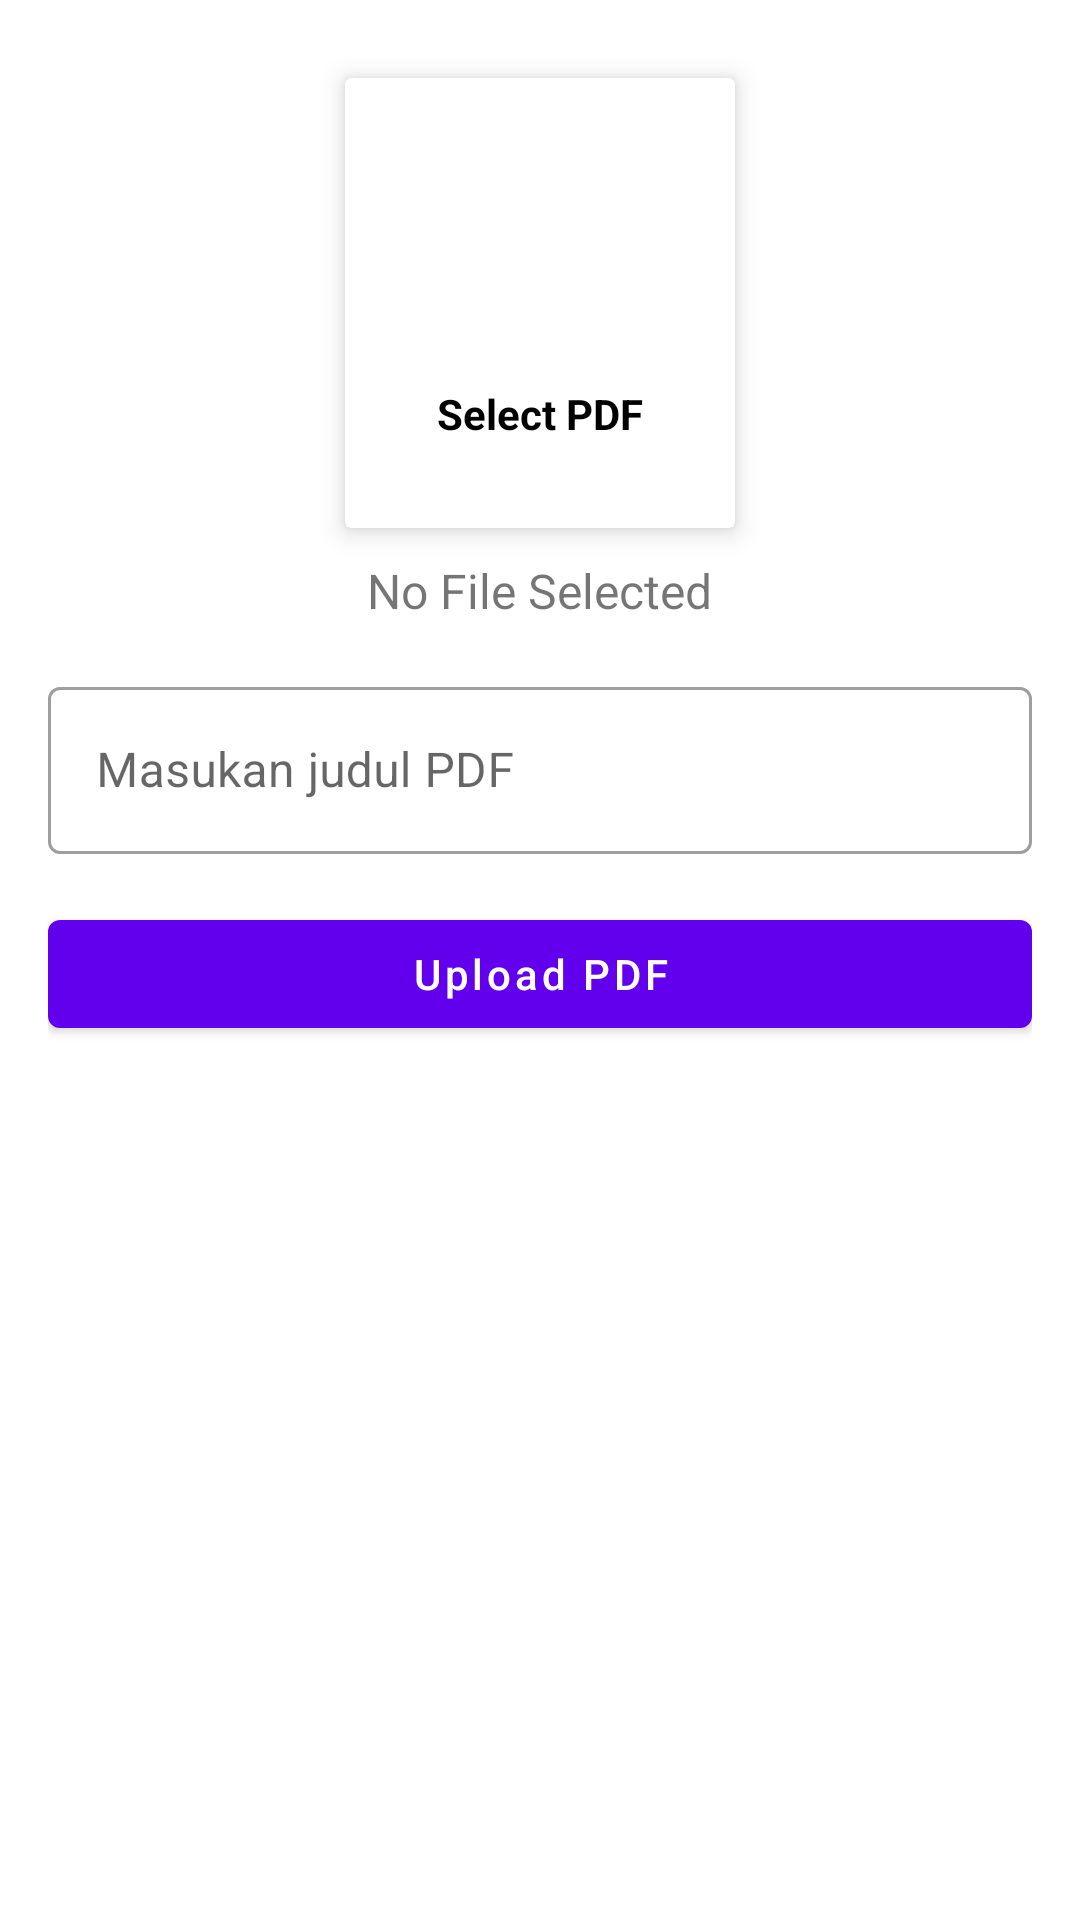

Produce the Android XML layout that renders to this screen, including the resource entries it uses.
<!-- AndroidManifest.xml: application theme Theme.Admin_EduEcon -->
<!-- res/layout/activity_upload_pdf.xml -->
<?xml version="1.0" encoding="utf-8"?>
<ScrollView xmlns:android="http://schemas.android.com/apk/res/android"
    xmlns:app="http://schemas.android.com/apk/res-auto"
    xmlns:tools="http://schemas.android.com/tools"
    android:layout_width="match_parent"
    android:layout_height="match_parent"
    android:padding="16dp"
    tools:context=".ebook.UploadPdfActivity">

    <LinearLayout
        android:layout_width="match_parent"
        android:layout_height="match_parent"
        android:gravity="center"
        android:orientation="vertical">

        <androidx.cardview.widget.CardView
            android:id="@+id/addPdf"
            android:layout_width="130dp"
            android:layout_height="150dp"
            android:layout_margin="10dp"
            app:cardElevation="5dp">

            <LinearLayout
                android:layout_width="match_parent"
                android:layout_height="match_parent"
                android:gravity="center"
                android:orientation="vertical">

                <ImageView
                    android:layout_width="64dp"
                    android:layout_height="64dp"
                    android:background="@drawable/ic_circle1"
                    android:padding="15dp"
                    android:src="@drawable/ic_add_pdf" />

                <TextView
                    android:layout_width="wrap_content"
                    android:layout_height="wrap_content"
                    android:layout_marginTop="10dp"
                    android:padding="5dp"
                    android:text="Select PDF"
                    android:textColor="@color/black"
                    android:textStyle="bold" />


            </LinearLayout>

        </androidx.cardview.widget.CardView>

        <TextView
            android:id="@+id/tvPdf"
            android:layout_width="wrap_content"
            android:layout_height="wrap_content"
            android:text="No File Selected"
            android:textSize="16sp"/>

        <com.google.android.material.textfield.TextInputLayout
            style="@style/Widget.MaterialComponents.TextInputLayout.OutlinedBox"
            android:layout_width="match_parent"
            android:layout_height="match_parent"
            android:layout_marginTop="16dp">

            <com.google.android.material.textfield.TextInputEditText
                android:id="@+id/judulPdf"
                android:layout_width="match_parent"
                android:layout_height="wrap_content"
                android:hint="Masukan judul PDF" />

        </com.google.android.material.textfield.TextInputLayout>

        <com.google.android.material.button.MaterialButton
            android:id="@+id/uploadPdfBtn"
            android:layout_width="match_parent"
            android:layout_height="wrap_content"
            android:layout_marginTop="16dp"
            android:text="Upload PDF"
            android:textAllCaps="false" />


    </LinearLayout>

</ScrollView>
<!-- resources referenced by this layout -->
<resources>
  <!-- drawable ic_add_pdf: vector/xml drawable (drawable, 2171 chars, omitted) -->
  <style name="Theme.Admin_EduEcon" parent="Theme.MaterialComponents.DayNight.DarkActionBar">
          
          <item name="colorPrimary">@color/purple_500</item>
          <item name="colorPrimaryVariant">@color/purple_700</item>
          <item name="colorOnPrimary">@color/white</item>
          
          <item name="colorSecondary">@color/teal_200</item>
          <item name="colorSecondaryVariant">@color/teal_700</item>
          <item name="colorOnSecondary">@color/white</item>
          
          <item name="android:statusBarColor" tools:targetApi="l">?attr/colorPrimaryVariant</item>
          
      </style>
  <!-- not gathered from this repository: default colours our renderer supplied (Android Studio template values) -->
  <color name="purple_500">#FF6200EE</color>
  <color name="purple_700">#FF3700B3</color>
  <color name="teal_200">#FF03DAC5</color>
  <color name="teal_700">#FF018786</color>
  <color name="black">#FF000000</color>
  <color name="white">#FFFFFFFF</color>
</resources>
